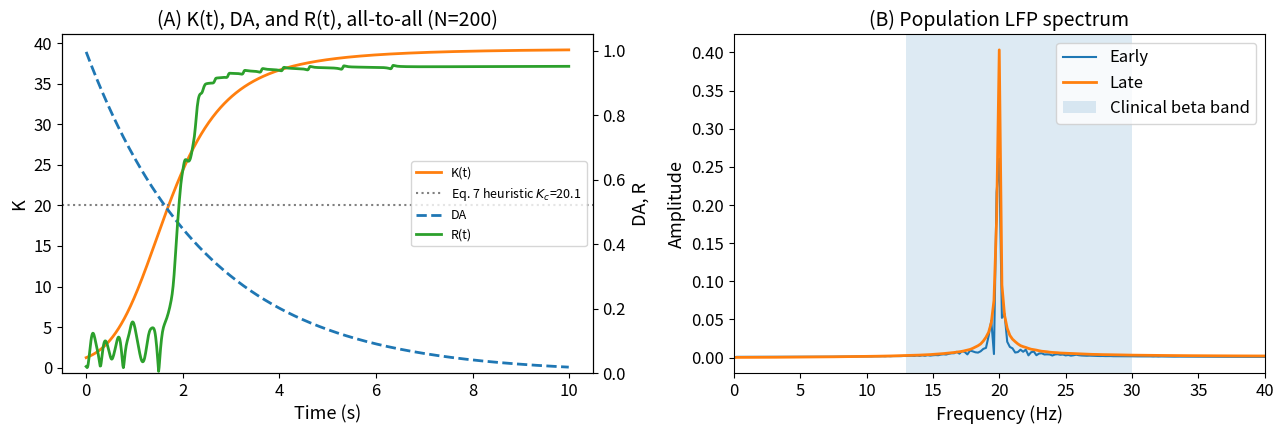

Recreate this plot in Python.
import numpy as np
import matplotlib.pyplot as plt
from scipy.fft import fft, fftfreq

plt.rcParams.update({"font.size": 12, "axes.labelsize": 13, "axes.titlesize": 14})

N = 200
T = 1000
DT = 0.01

TARGET_HZ = 20.0
SIGMA_HZ = 2.0

K_MIN = 0.5
K_MAX = 40.0

DA0 = 0.5
ALPHA = 8.0
GAMMA = 0.4

BETA_LO = 13
BETA_HI = 30

SEED = 42
KC_HEURISTIC = 20.05  # Eq. 7 heuristic, D=0 (no noise term in this configuration)


def simulate():
    rng = np.random.default_rng(SEED)
    f_i = rng.normal(TARGET_HZ, SIGMA_HZ, N)
    omega = 2 * np.pi * f_i
    theta = rng.uniform(0, 2 * np.pi, N)
    da = 1.0
    da_hist = np.zeros(T)
    K_hist = np.zeros(T)
    R_hist = np.zeros(T)
    lfp = np.zeros(T)

    for t in range(T):
        da *= np.exp(-GAMMA * DT)
        K = K_MIN + ((K_MAX - K_MIN) / (1 + np.exp(-ALPHA * (DA0 - da))))
        K = np.clip(K, K_MIN, K_MAX)
        da_hist[t] = da
        K_hist[t] = K
        R_hist[t] = np.abs(np.mean(np.exp(1j * theta)))
        lfp[t] = np.mean(np.sin(theta))
        phase_difference = theta[None, :] - theta[:, None]
        coupling_sum = np.sum(np.sin(phase_difference), axis=1)
        dtheta = omega + (K / N) * coupling_sum
        theta = (theta + dtheta * DT) % (2 * np.pi)

    return da_hist, K_hist, R_hist, lfp


def dominant_freq(signal_data, dt):
    n = len(signal_data)
    signal_centered = signal_data - np.mean(signal_data)
    yf = np.abs(fft(signal_centered))[:n // 2]
    xf = fftfreq(n, dt)[:n // 2]
    yf[0] = 0
    return xf[np.argmax(yf)]


def plot(da, K, R, lfp):
    time = np.arange(T) * DT
    fig, axes = plt.subplots(1, 2, figsize=(13, 4.5))

    ax1 = axes[0]
    ax1.plot(time, K, color="tab:orange", label="K(t)", lw=2)
    ax1.axhline(KC_HEURISTIC, color="gray", ls=":", lw=1.5, label=f"Eq. 7 heuristic $K_c$={KC_HEURISTIC:.1f}")
    ax1.set_xlabel("Time (s)")
    ax1.set_ylabel("K")

    ax2 = ax1.twinx()
    ax2.plot(time, da, "--", color="tab:blue", label="DA", lw=2)
    ax2.plot(time, R, color="tab:green", label="R(t)", lw=2)
    ax2.set_ylabel("DA, R")
    ax2.set_ylim(0, 1.05)

    ax1.set_title("(A) K(t), DA, and R(t), all-to-all (N=200)")
    l1, lb1 = ax1.get_legend_handles_labels()
    l2, lb2 = ax2.get_legend_handles_labels()
    ax1.legend(l1 + l2, lb1 + lb2, loc="center right", fontsize=9)

    ax3 = axes[1]
    half = T // 2
    for segment, label, lw in [(lfp[:half], "Early", 1.5), (lfp[half:], "Late", 2)]:
        segment = segment - np.mean(segment)
        yf = np.abs(fft(segment))
        xf = fftfreq(len(segment), DT)
        n2 = len(segment) // 2
        ax3.plot(xf[:n2], yf[:n2] / len(segment), label=label, lw=lw)
    ax3.axvspan(BETA_LO, BETA_HI, alpha=0.15, label="Clinical beta band")
    ax3.set_xlim(0, 40)
    ax3.set_xlabel("Frequency (Hz)")
    ax3.set_ylabel("Amplitude")
    ax3.set_title("(B) Population LFP spectrum")
    ax3.legend()

    plt.tight_layout()
    plt.savefig("Figure1_FINAL.png", dpi=300, bbox_inches="tight")
    plt.close()


if __name__ == "__main__":
    da, K, R, lfp = simulate()
    plot(da, K, R, lfp)
    half = T // 2
    dominant = dominant_freq(lfp[half:], DT)
    print("\nFigure 1 Results (preliminary all-to-all, unchanged config)")
    print("------------------------------------------------------------")
    print(f"Simulation duration = {T * DT:.3f} s")
    print(f"K minimum          = {K.min():.3f}")
    print(f"K maximum           = {K.max():.3f}")
    print(f"Final R(t)          = {R[-1]:.3f}")
    print(f"Dominant frequency  = {dominant:.2f} Hz")
    print(f"In beta band (13-30 Hz)? {'YES' if BETA_LO <= dominant <= BETA_HI else 'NO'}")
    print("Saved Figure1_FINAL.png")
